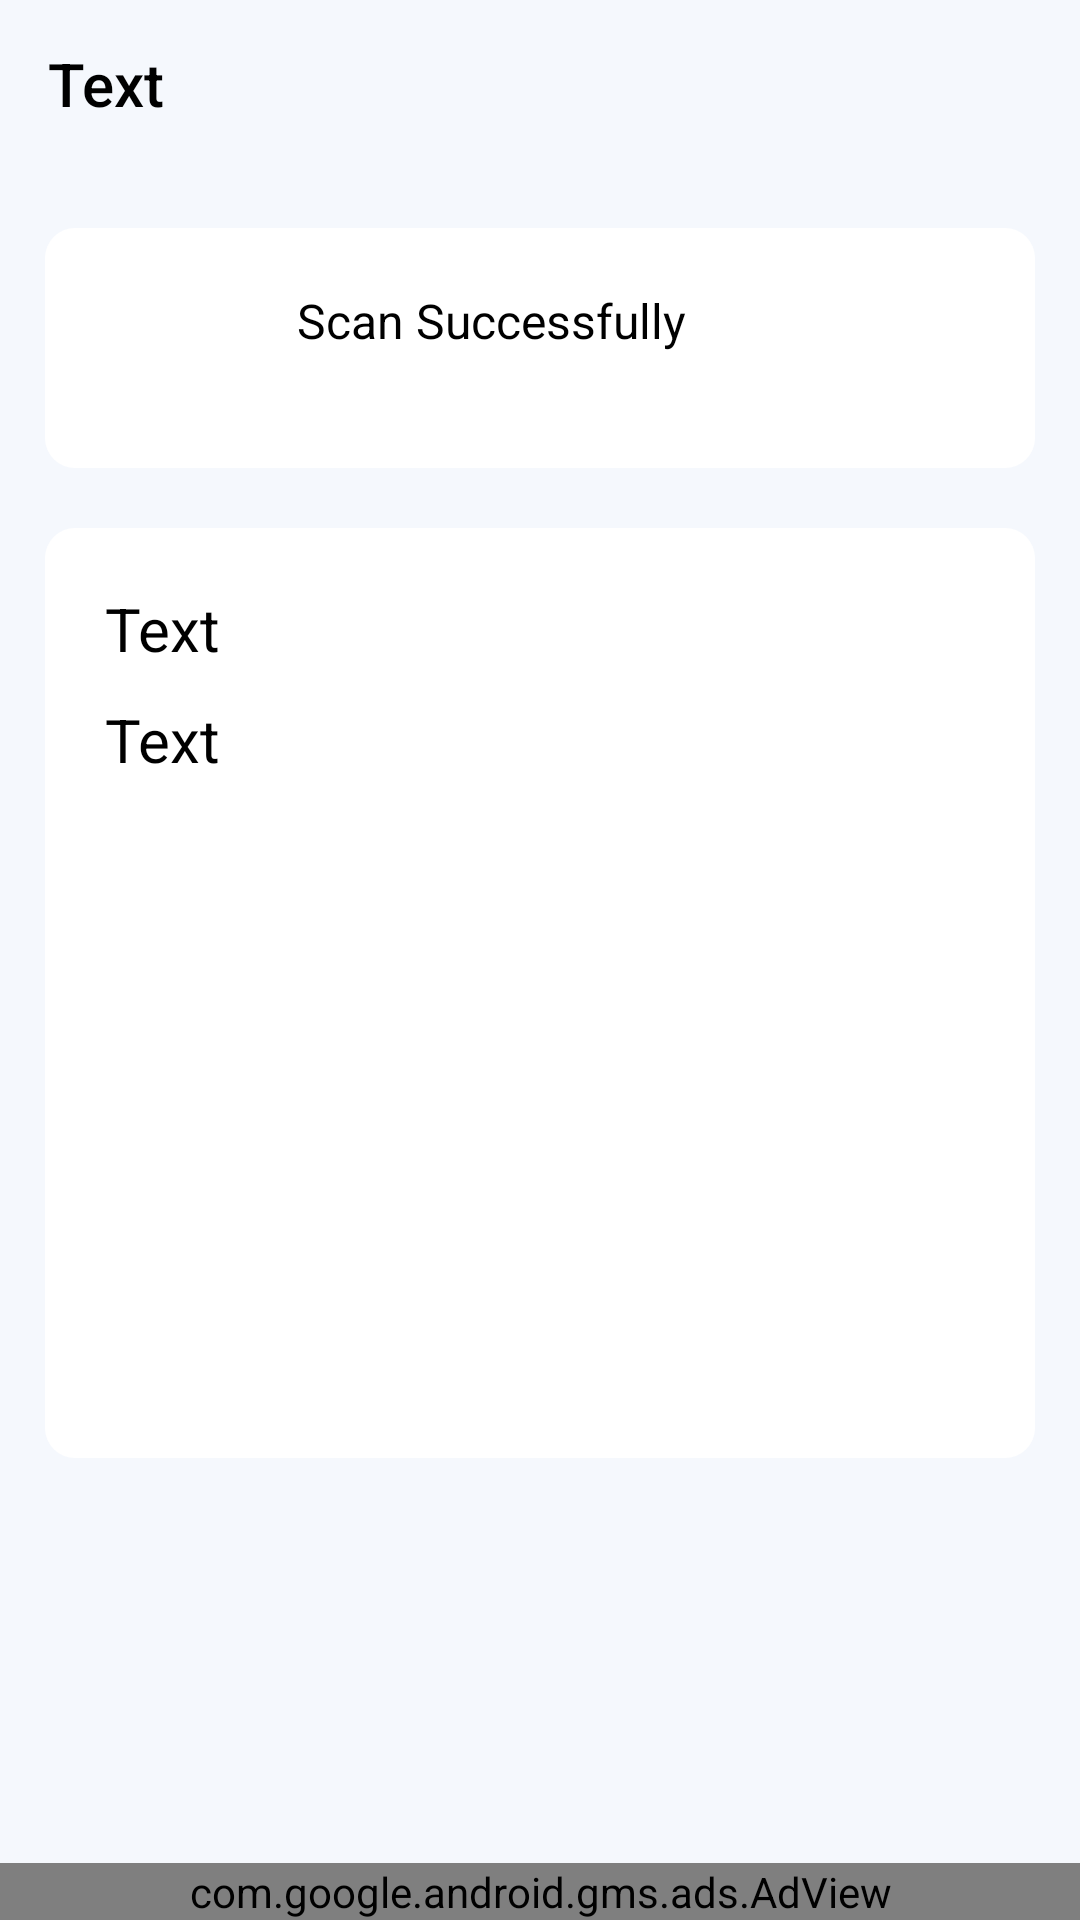

Here is an Android app screen rendered from its layout file. Give the layout XML and the strings, colors and styles it references.
<!-- AndroidManifest.xml: application theme Theme.QRBarCodeScanner -->
<!-- res/layout/activity_scan_result.xml -->
<?xml version="1.0" encoding="utf-8"?>
<RelativeLayout xmlns:android="http://schemas.android.com/apk/res/android"
    xmlns:app="http://schemas.android.com/apk/res-auto"
    xmlns:tools="http://schemas.android.com/tools"
    android:layout_width="match_parent"
    android:layout_height="match_parent"
    android:background="?attr/background_color"
    tools:context=".SoloActivities.SoloScanResultActivity">

    <LinearLayout
        android:layout_width="match_parent"
        android:layout_height="wrap_content"
        android:orientation="vertical">
        <androidx.appcompat.widget.Toolbar
            android:id="@+id/toolbar"
            android:layout_width="match_parent"
            android:layout_height="wrap_content"
            android:background="?attr/background_color"
            app:titleTextColor="?attr/text_color"
            android:gravity="center"
            app:title="@string/text" />

        <ScrollView
            android:layout_width="match_parent"
            android:layout_height="wrap_content"
            android:paddingBottom="15dp"
            app:layout_constraintEnd_toEndOf="parent"
            app:layout_constraintStart_toStartOf="parent"
            app:layout_constraintTop_toBottomOf="@+id/toolbar">

            <LinearLayout
                android:layout_width="match_parent"
                android:layout_height="wrap_content"
                android:orientation="vertical">

                <androidx.constraintlayout.widget.ConstraintLayout
                    android:layout_width="match_parent"
                    android:layout_height="80dp"
                    android:layout_marginLeft="15dp"
                    android:layout_marginTop="20dp"
                    android:layout_marginRight="15dp"
                    android:background="@drawable/slight_round_shap">

                    <ImageView
                        android:id="@+id/icon"
                        android:layout_width="40dp"
                        android:layout_height="40dp"
                        android:layout_centerVertical="true"
                        android:layout_marginLeft="20dp"
                        android:src="@drawable/result"
                        app:layout_constraintBottom_toBottomOf="parent"
                        app:layout_constraintStart_toStartOf="parent"
                        app:layout_constraintTop_toTopOf="parent"
                        android:contentDescription="@string/todo" />

                    <TextView
                        android:id="@+id/title"
                        android:layout_width="wrap_content"
                        android:layout_height="wrap_content"
                        android:layout_marginStart="24dp"
                        android:textColor="?attr/text_color"
                        android:layout_marginLeft="24dp"
                        android:layout_toRightOf="@+id/icon"
                        android:text="@string/result"
                        android:textSize="16sp"
                        app:layout_constraintBottom_toTopOf="@+id/time"
                        app:layout_constraintStart_toEndOf="@+id/icon"
                        app:layout_constraintTop_toTopOf="@+id/icon" />

                    <TextView
                        android:id="@+id/time"
                        android:layout_width="wrap_content"
                        android:layout_height="wrap_content"
                        app:layout_constraintStart_toStartOf="@+id/title"
                        app:layout_constraintTop_toBottomOf="@+id/title" />

                </androidx.constraintlayout.widget.ConstraintLayout>

                <LinearLayout
                    android:layout_width="match_parent"
                    android:layout_height="310dp"
                    android:layout_marginLeft="15dp"
                    android:layout_marginTop="20dp"
                    android:layout_marginRight="15dp"
                    android:background="@drawable/slight_round_shap"
                    android:orientation="vertical">

                    <TextView
                        android:layout_width="wrap_content"
                        android:layout_height="wrap_content"
                        android:layout_marginLeft="20dp"
                        android:layout_marginTop="20dp"
                        android:text="@string/text"
                        android:textColor="?attr/text_color"
                        android:textSize="20sp" />

                    <TextView
                        android:autoLink="web"
                        android:linksClickable="true"
                        android:id="@+id/result"
                        android:textColor="?attr/text_color"
                        android:layout_width="wrap_content"
                        android:layout_height="wrap_content"
                        android:layout_marginLeft="20dp"
                        android:layout_marginTop="10dp"
                        android:layout_marginRight="20dp"
                        android:layout_marginBottom="20dp"
                        android:text="@string/text"
                        android:textSize="20sp" />


                    <LinearLayout
                        android:visibility="gone"
                        android:layout_width="match_parent"
                        android:layout_height="wrap_content"
                        android:layout_marginTop="25dp"
                        android:layout_marginBottom="25dp"
                        >
                    </LinearLayout>
                </LinearLayout>

            </LinearLayout>
        </ScrollView>
    </LinearLayout>
    <com.google.android.gms.ads.AdView
        android:id="@+id/adView"
        android:layout_width="match_parent"
        android:layout_height="wrap_content"
        app:adSize="BANNER"
        app:adUnitId="@string/admob_banner_ad_id"
        android:layout_alignParentBottom="true"/>


</RelativeLayout>
<!-- resources referenced by this layout -->
<resources>
  <!-- drawable slight_round_shap (drawable) -->
  <?xml version="1.0" encoding="utf-8"?>
  <shape xmlns:android="http://schemas.android.com/apk/res/android">
      <solid android:color="?attr/toolbar_bottom_card"/>
  
      <corners android:radius="10dp"/>
      <padding android:left="0dp" android:top="0dp" android:right="0dp" android:bottom="0dp" />
  </shape>
  <string name="admob_banner_ad_id">ca-app-pub-3940256099942544/6300978111</string>
  <string name="result">Scan Successfully</string>
  <string name="text">Text</string>
  <string name="todo">TODO</string>
  <style name="Theme.QRBarCodeScanner" parent="Theme.AppCompat.Light.NoActionBar">
          
          <item name="colorPrimary">@color/purple_500</item>
          <item name="colorPrimaryVariant">@color/purple_700</item>
          <item name="colorOnPrimary">@color/white</item>
  
          <item name="background_color"> @color/background_color_Light</item>
          <item name="toolbar_bottom_card">@color/toolbar_bottom_card</item>
          <item name="text_color">@color/black</item>
          <item name="blue_button_color">@color/blue_button_color</item>
          <item name="icon_color">@color/blue_button_color</item>
          
          <item name="colorSecondary">@color/teal_200</item>
          <item name="colorSecondaryVariant">@color/teal_700</item>
          <item name="colorOnSecondary">@color/black</item>
          
          <item name="android:statusBarColor" tools:targetApi="l">?attr/colorPrimaryVariant</item>
          
      </style>
  <color name="purple_500">#FF6200EE</color>
  <color name="purple_700">#FF3700B3</color>
  <color name="white">#FFFFFF</color>
  <color name="background_color_Light">#F5F8FD</color>
  <color name="toolbar_bottom_card">#FFFFFF</color>
  <color name="black">#000000</color>
  <color name="blue_button_color">#3A89FF</color>
  <color name="teal_200">#FF03DAC5</color>
  <color name="teal_700">#FF018786</color>
</resources>
